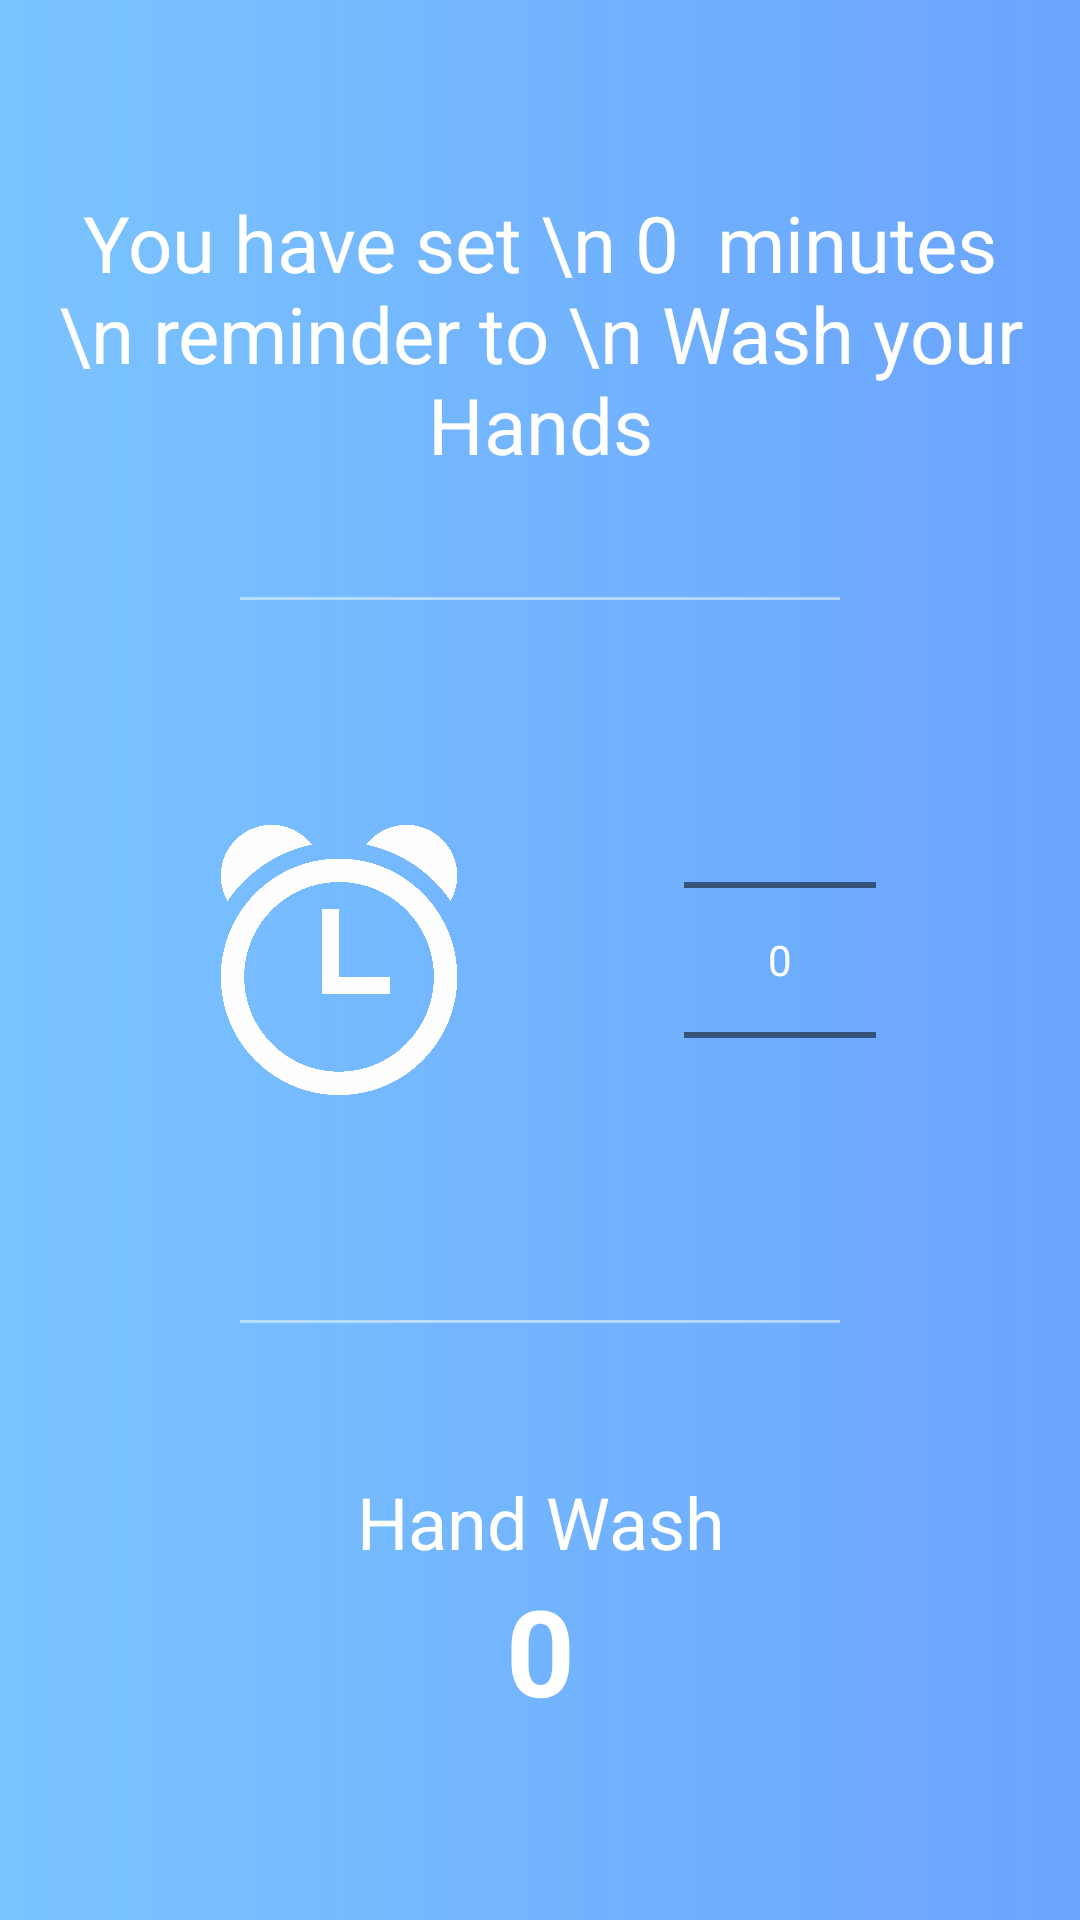

Android layout source for this screen:
<!-- AndroidManifest.xml: application theme AppTheme -->
<!-- res/layout/activity_main.xml -->
<?xml version="1.0" encoding="utf-8"?>
<RelativeLayout xmlns:android="http://schemas.android.com/apk/res/android"
    xmlns:app="http://schemas.android.com/apk/res-auto"
    xmlns:tools="http://schemas.android.com/tools"
    android:layout_width="match_parent"
    android:background="@drawable/background"
    android:layout_height="match_parent"
    android:layout_gravity="center"
    android:gravity="center"
    tools:context="org.pcc.repeatinglocalnotifications.MainActivity">

    <LinearLayout
        android:layout_width="match_parent"
        android:layout_height="wrap_content"
        android:id="@+id/layout_cancel"
        android:orientation="vertical">
        <TextView
            android:id="@+id/tv"
            android:layout_width="match_parent"
            android:layout_height="wrap_content"
            android:textSize="26dp"
            android:gravity="center"
            android:textColor="#ffffff"
            android:layout_gravity="center"
            android:text="You have set \n 0  minutes \n reminder to \n Wash your Hands"
            />

        <View
            android:background="#7CFFFFFF"
            android:layout_gravity="center"
            android:layout_marginTop="40dp"
            android:layout_width="200dp"
            android:layout_height="1dp"/>
        <LinearLayout
            android:layout_width="match_parent"
            android:layout_gravity="center"
            android:layout_marginTop="20dp"
            android:gravity="center"
            android:layout_height="wrap_content">
            <LinearLayout
                android:layout_width="wrap_content"
                android:gravity="center"
                android:layout_gravity="center"
                android:layout_height="200dp">

                <ImageView
                    android:layout_width="90dp"
                    android:layout_gravity="center"
                    android:src="@drawable/clock"
                    android:layout_height="90dp"/>

            </LinearLayout>

            <NumberPicker
                android:id="@+id/np"
                android:layout_marginStart="70dp"
                android:layout_gravity="center"
                android:gravity="center"
                android:layout_width="wrap_content"
                android:theme="@style/AppTheme.Picker"
                android:layout_height="wrap_content"
                android:layout_below="@id/tv"
                android:layout_marginLeft="100dp" />
        </LinearLayout>
        <View
            android:background="#7CFFFFFF"
            android:layout_gravity="center"
            android:layout_marginTop="20dp"
            android:layout_width="200dp"
            android:layout_height="1dp"/>
        <TextView
            android:layout_width="match_parent"
            android:layout_height="wrap_content"
            android:text="Hand Wash"
            android:layout_marginTop="50dp"
            android:textColor="#ffffff"
            android:gravity="center"
            android:textSize="24dp" />

        <TextView
            android:id="@+id/clicksTextView"
            android:gravity="center"
            android:layout_width="match_parent"
            android:layout_height="wrap_content"
            android:textColor="#ffffff"
            android:text="0"
            android:textSize="40dp"
            android:textStyle="bold" />

    </LinearLayout>
</RelativeLayout>
<!-- resources referenced by this layout -->
<resources>
  <!-- drawable background (drawable) -->
  <?xml version="1.0" encoding="utf-8"?>
  <shape xmlns:android="http://schemas.android.com/apk/res/android">
      <gradient
          android:type="linear"
          android:startColor="#DF67BCFF"
          android:endColor="#D74F93FE" />
  </shape>
  <!-- drawable clock: png bitmap (drawable, 29294 bytes) -->
  <style name="AppTheme.Picker" parent="Theme.AppCompat.Light.NoActionBar">
          <item name="android:textColorPrimary">@android:color/white</item>
      </style>
  <style name="AppTheme" parent="Theme.AppCompat.Light.DarkActionBar">
          
          <item name="colorPrimary">@color/colorPrimary</item>
          <item name="colorPrimaryDark">@color/colorPrimaryDark</item>
          <item name="colorAccent">@color/colorAccent</item>
      </style>
  <color name="colorPrimary">#DF67BCFF</color>
  <color name="colorPrimaryDark">#DF67BCFF</color>
  <color name="colorAccent">#FF4081</color>
</resources>
